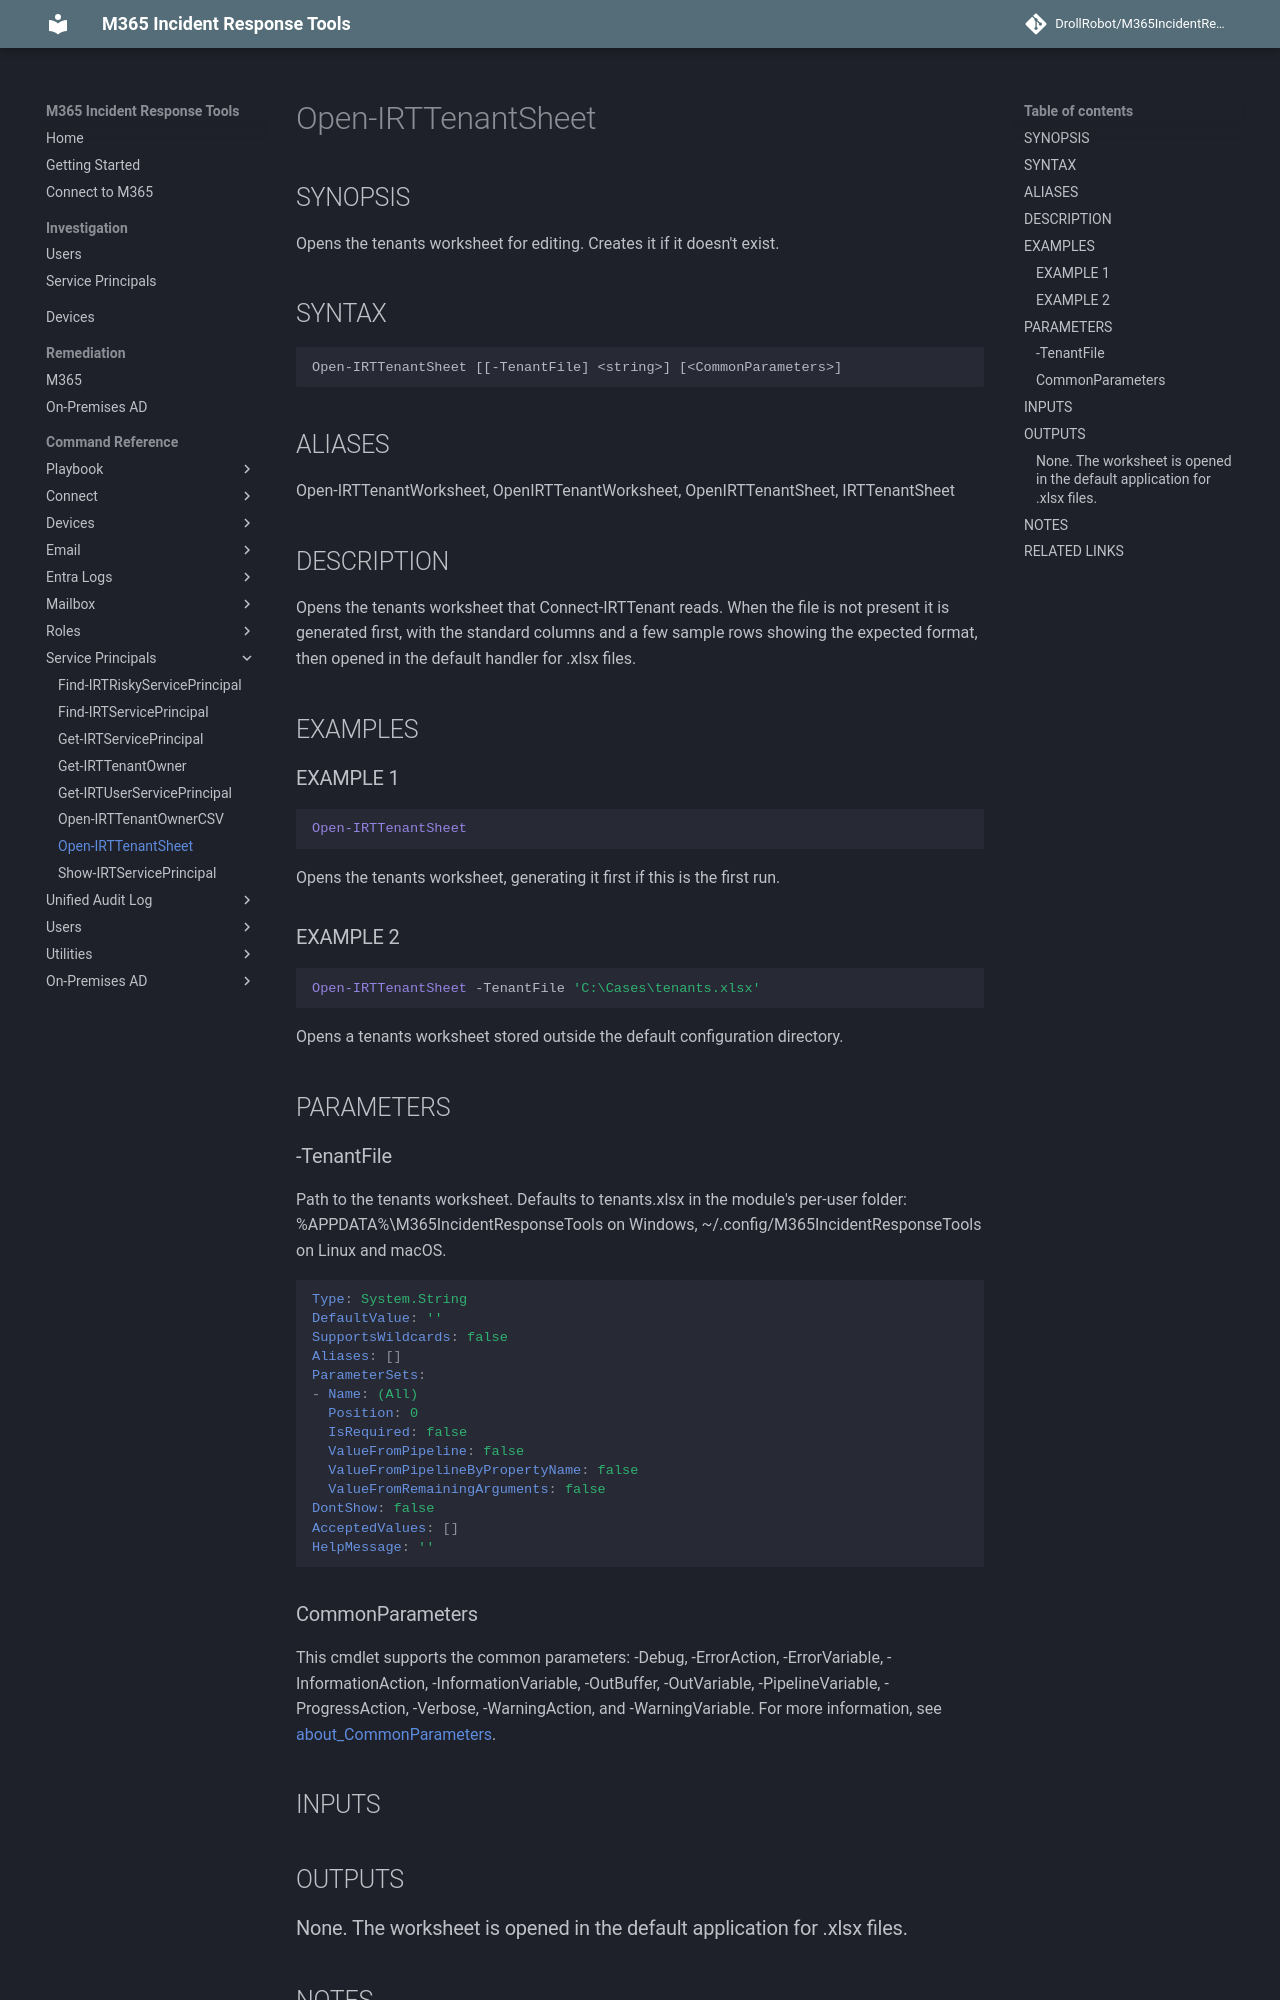

repository: DrollRobot/M365IncidentResponseTools · page: M365IncidentResponseTools/Open-IRTTenantSheet/index.html · generator: mkdocs

---
document type: cmdlet
external help file: M365IncidentResponseTools-Help.xml
HelpUri: ''
Locale: en-US
Module Name: M365IncidentResponseTools
ms.date: 10/29/2026
PlatyPS schema version: 2024-05-01
title: Open-IRTTenantSheet
---

# Open-IRTTenantSheet

## SYNOPSIS

Opens the tenants worksheet for editing. Creates it if it doesn't exist.

## SYNTAX

```
Open-IRTTenantSheet [[-TenantFile] <string>] [<CommonParameters>]
```

## ALIASES

Open-IRTTenantWorksheet, OpenIRTTenantWorksheet, OpenIRTTenantSheet, IRTTenantSheet

## DESCRIPTION

Opens the tenants worksheet that Connect-IRTTenant reads.
When the file is not
present it is generated first, with the standard columns and a few sample rows
showing the expected format, then opened in the default handler for .xlsx files.

## EXAMPLES

### EXAMPLE 1

```powershell
Open-IRTTenantSheet
```
Opens the tenants worksheet, generating it first if this is the first run.

### EXAMPLE 2

```powershell
Open-IRTTenantSheet -TenantFile 'C:\Cases\tenants.xlsx'
```
Opens a tenants worksheet stored outside the default configuration directory.

## PARAMETERS

### -TenantFile

Path to the tenants worksheet.
Defaults to tenants.xlsx in the module's per-user
folder: %APPDATA%\M365IncidentResponseTools on Windows,
~/.config/M365IncidentResponseTools on Linux and macOS.

```yaml
Type: System.String
DefaultValue: ''
SupportsWildcards: false
Aliases: []
ParameterSets:
- Name: (All)
  Position: 0
  IsRequired: false
  ValueFromPipeline: false
  ValueFromPipelineByPropertyName: false
  ValueFromRemainingArguments: false
DontShow: false
AcceptedValues: []
HelpMessage: ''
```
